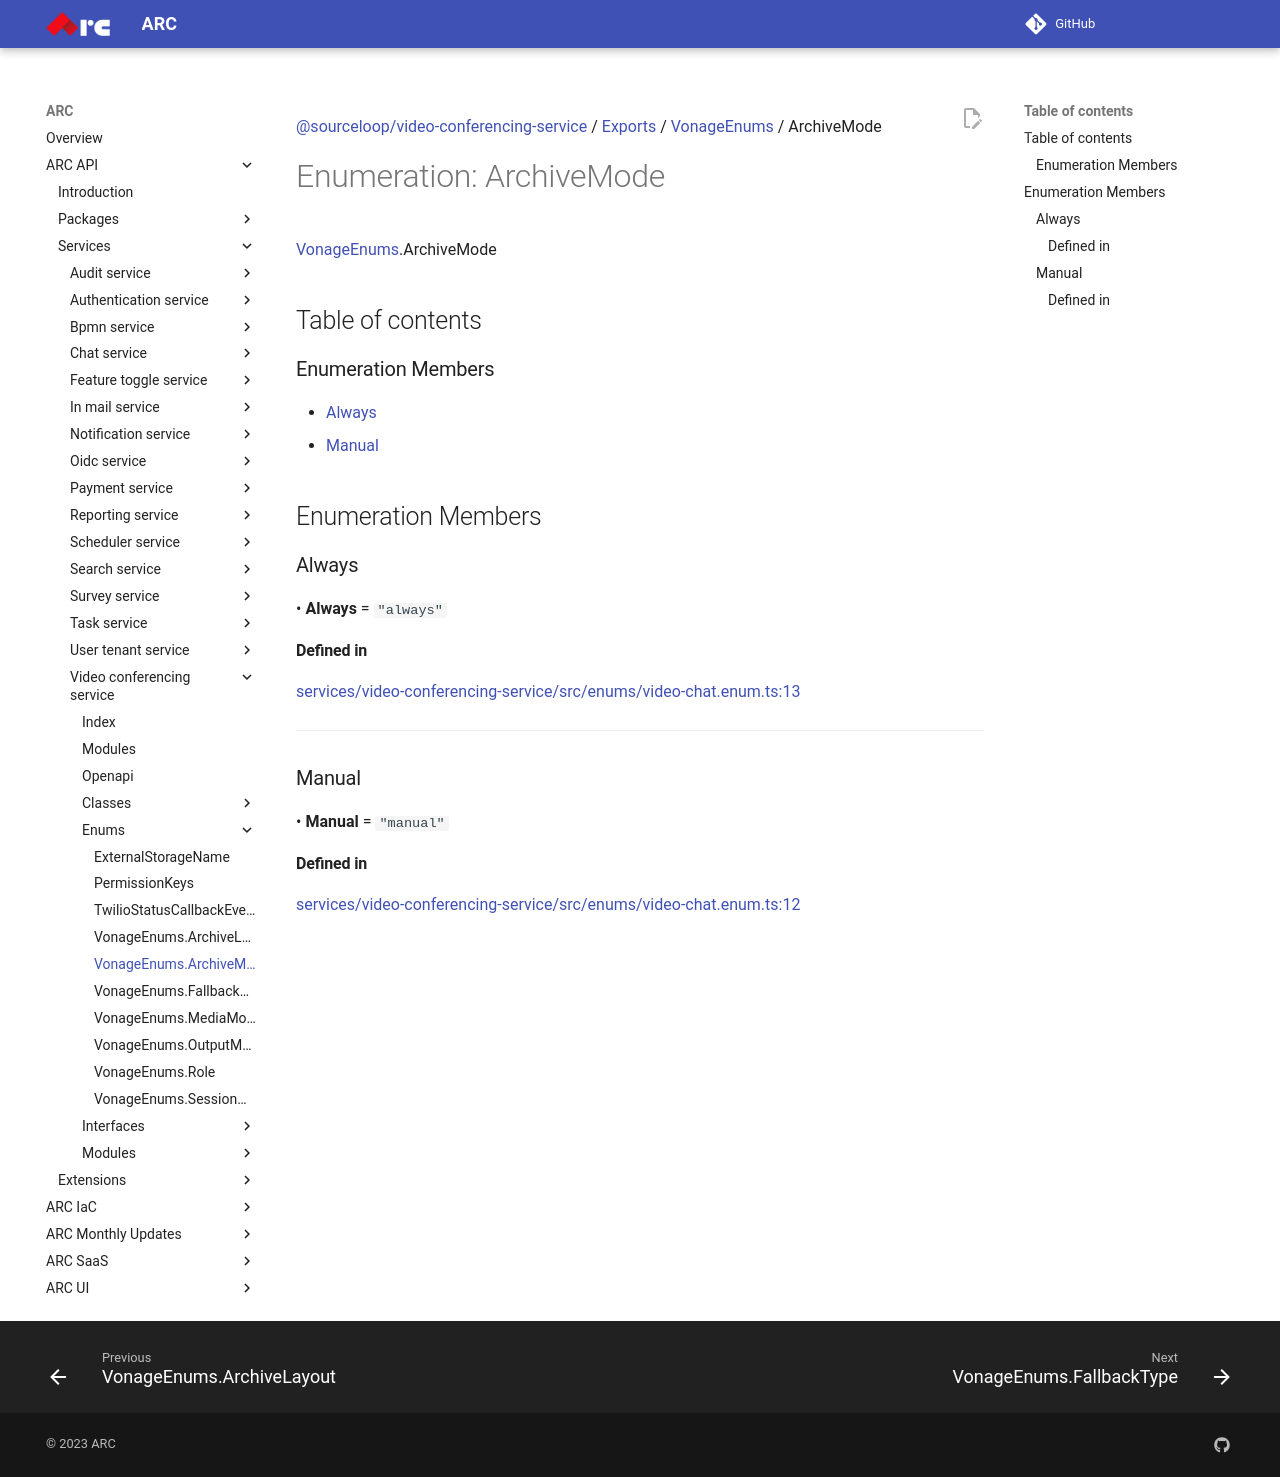

repository: sourcefuse/arc-docs · page: arc-api-docs/services/video-conferencing-service/enums/VonageEnums.ArchiveMode/index.html · generator: mkdocs

[@sourceloop/video-conferencing-service](../README.md) / [Exports](../modules.md) / [VonageEnums](../modules/VonageEnums.md) / ArchiveMode

# Enumeration: ArchiveMode

[VonageEnums](../modules/VonageEnums.md).ArchiveMode

## Table of contents

### Enumeration Members

- [Always](VonageEnums.ArchiveMode.md#always)
- [Manual](VonageEnums.ArchiveMode.md#manual)

## Enumeration Members

### Always

• **Always** = ``"always"``

#### Defined in

[services/video-conferencing-service/src/enums/video-chat.enum.ts:13](https://github.com/sourcefuse/loopback4-microservice-catalog/blob/eb9d4d57/services/video-conferencing-service/src/enums/video-chat.enum.ts#L13)

___

### Manual

• **Manual** = ``"manual"``

#### Defined in

[services/video-conferencing-service/src/enums/video-chat.enum.ts:12](https://github.com/sourcefuse/loopback4-microservice-catalog/blob/eb9d4d57/services/video-conferencing-service/src/enums/video-chat.enum.ts#L12)
